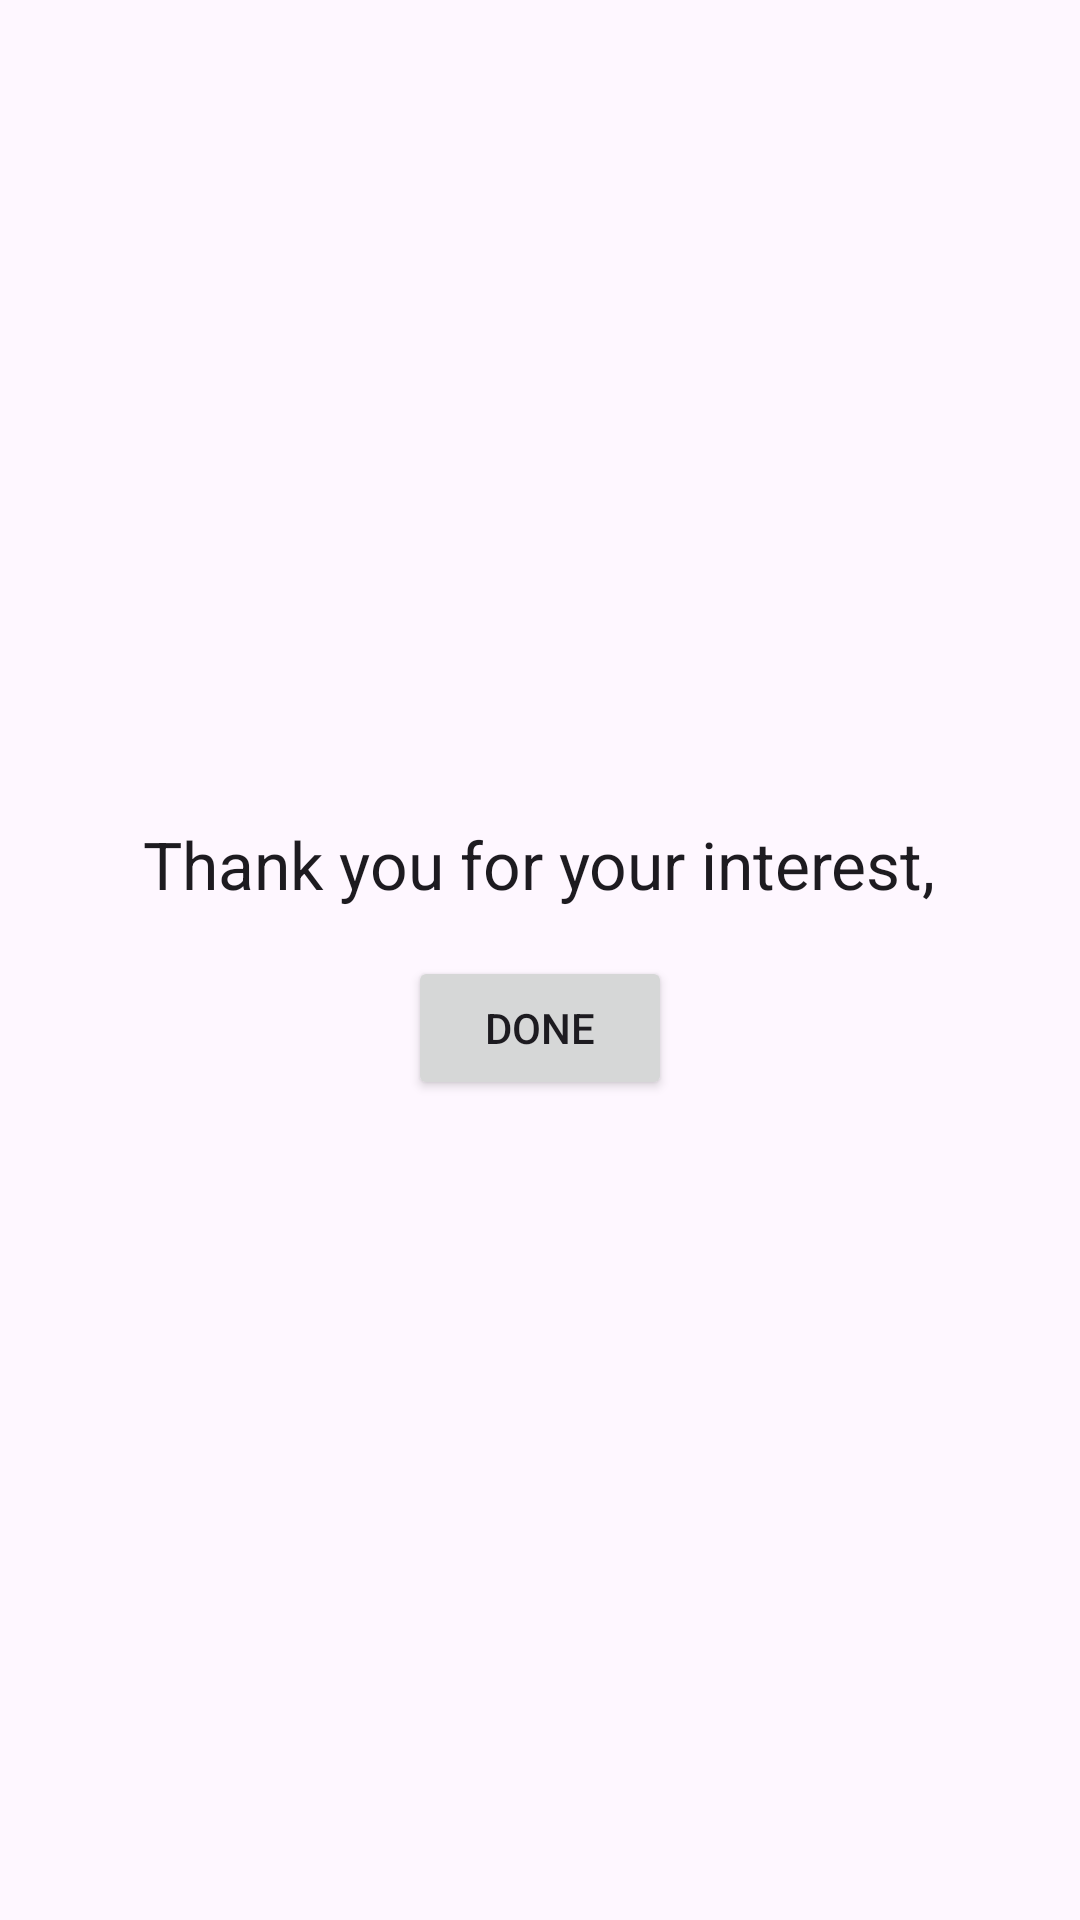

Here is an Android app screen rendered from its layout file. Give the layout XML and the strings, colors and styles it references.
<!-- AndroidManifest.xml: application theme Theme.HouseMaster -->
<!-- res/layout/fragment_appointment_success.xml -->
<?xml version="1.0" encoding="utf-8"?>
<LinearLayout xmlns:android="http://schemas.android.com/apk/res/android"
    xmlns:tools="http://schemas.android.com/tools"
    android:layout_width="match_parent"
    android:layout_height="match_parent"
    android:gravity="center"
    android:orientation="vertical"
    tools:context=".AppointmentSuccessFragment">

    <TextView
        android:layout_width="wrap_content"
        android:layout_height="wrap_content"
        android:layout_marginBottom="16dp"
        android:text="Thank you for your interest,"
        android:textAppearance="@style/TextAppearance.AppCompat.Large" />

    <Button
        android:id="@+id/btn_apt_done"
        android:layout_width="wrap_content"
        android:layout_height="wrap_content"
        android:text="Done" />

</LinearLayout>
<!-- resources referenced by this layout -->
<resources>
  <style name="Theme.HouseMaster" parent="Base.Theme.HouseMaster" />
  <style name="Base.Theme.HouseMaster" parent="Theme.Material3.DayNight.NoActionBar">
          
          
      </style>
</resources>
